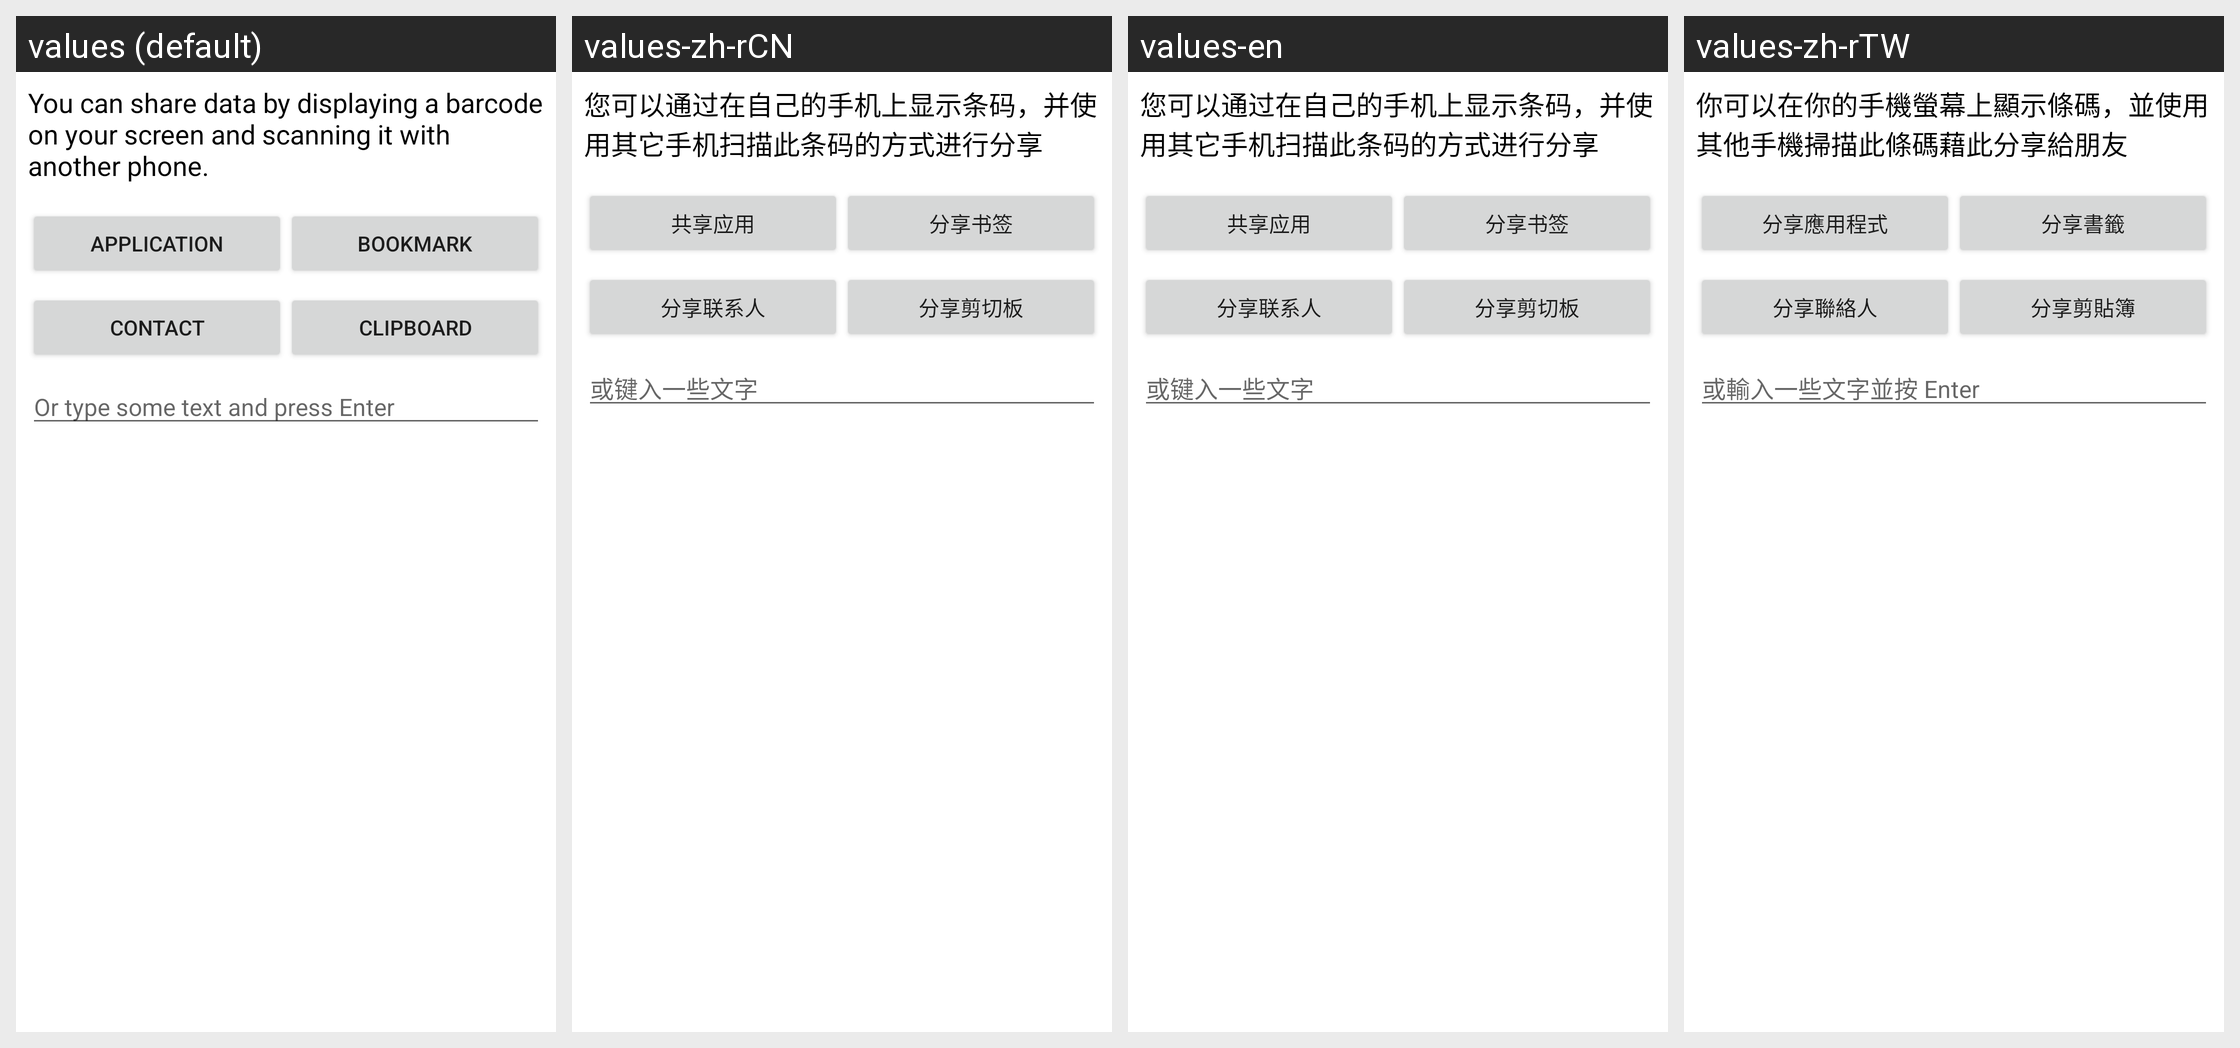

The Android screen above is rendered under several locales of the same app. Produce the string resources it draws, with the default and per-locale values.
Android screen res/layout/share.xml rendered under 4 locales, left to right: values (default), values-zh-rCN, values-en, values-zh-rTW. Device: Nexus 5 (rendered at 1080×1920; each locale shown at half size, 540×960, under a caption strip naming it); theme Theme.MaterialComponents.DayNight.NoActionBar.
Strings drawn on this screen, with the default value and each locale's value (text and hints the layout hard-codes, and strings that could not be matched under every locale, appear in the picture but are not listed):

msg_share_explanation
  values: You can share data by displaying a barcode on your screen and scanning it with another phone.
  values-zh-rCN: 您可以通过在自己的手机上显示条码，并使用其它手机扫描此条码的方式进行分享
  values-en: 您可以通过在自己的手机上显示条码，并使用其它手机扫描此条码的方式进行分享
  values-zh-rTW: 你可以在你的手機螢幕上顯示條碼，並使用其他手機掃描此條碼藉此分享給朋友

button_share_app
  values: Application
  values-zh-rCN: 共享应用
  values-en: 共享应用
  values-zh-rTW: 分享應用程式

button_share_bookmark
  values: Bookmark
  values-zh-rCN: 分享书签
  values-en: 分享书签
  values-zh-rTW: 分享書籤

button_share_contact
  values: Contact
  values-zh-rCN: 分享联系人
  values-en: 分享联系人
  values-zh-rTW: 分享聯絡人

button_share_clipboard
  values: Clipboard
  values-zh-rCN: 分享剪切板
  values-en: 分享剪切板
  values-zh-rTW: 分享剪貼簿

msg_share_text
  values: Or type some text and press Enter
  values-zh-rCN: 或键入一些文字
  values-en: 或键入一些文字
  values-zh-rTW: 或輸入一些文字並按 Enter
